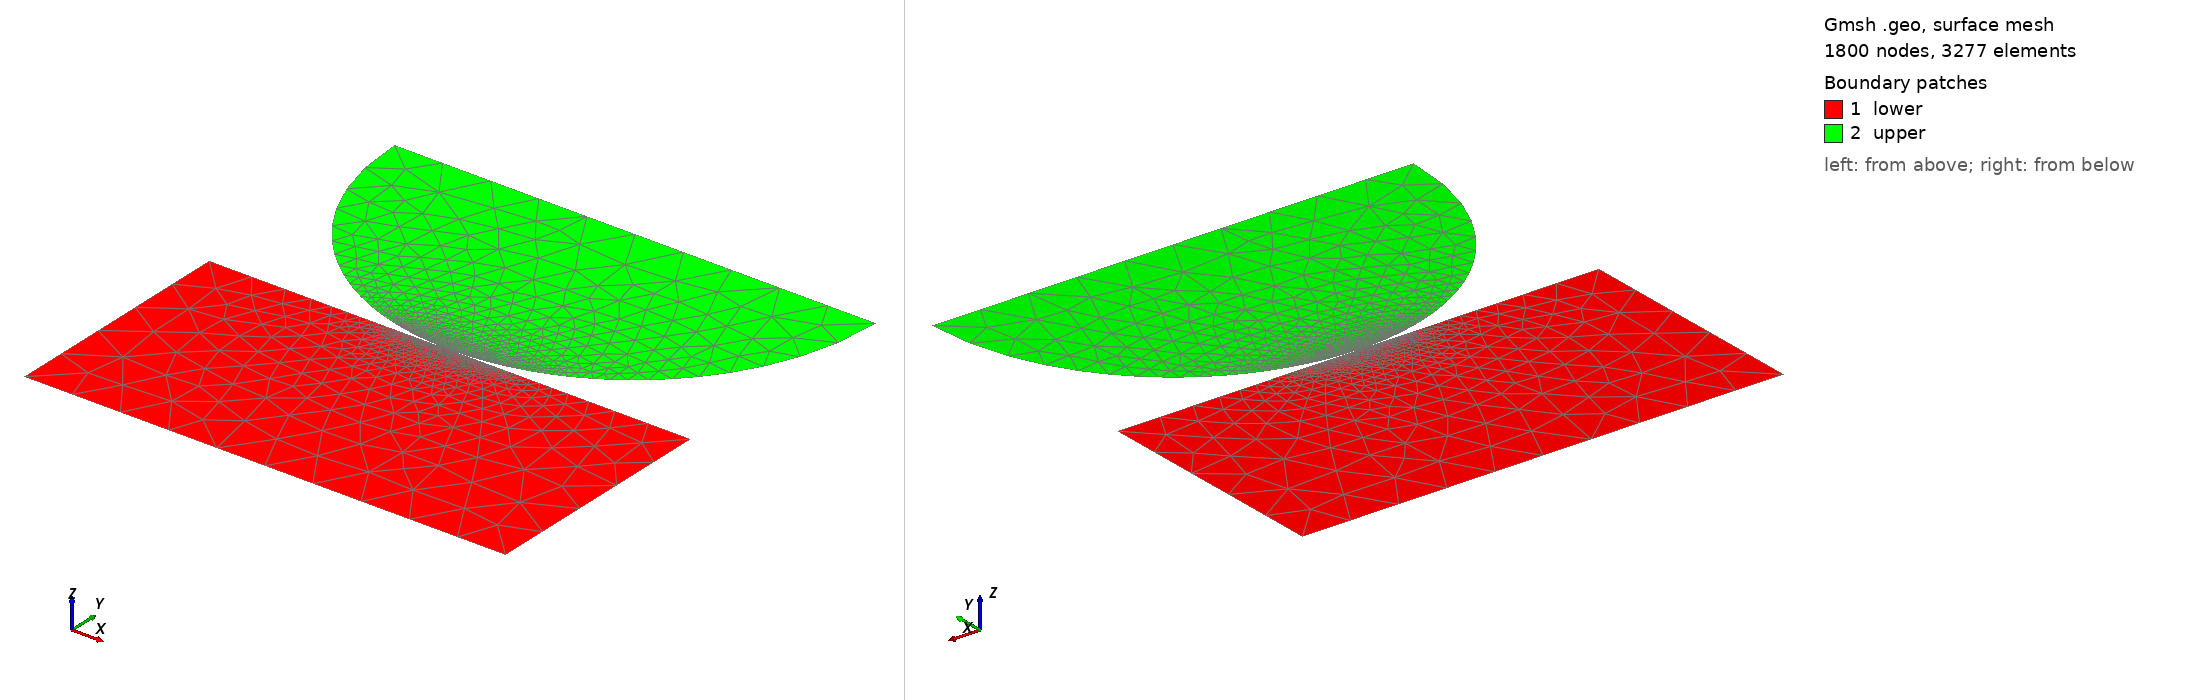

Gmsh geometry script, surface-meshed: 1800 nodes, 3277 surface elements. Boundary patches (legend numbers): 1 lower, 2 upper. Left view from above one corner, right view from below the opposite corner. Legend entries are the model's physical surfaces. The drawing asked Gmsh for element sizes between 1% and 20% of the model's largest extent; the script's own settings can give other sizes.

=== 2D-Hertz.geo (drawn) ===
//+ LowLevelFEM
//+
SetFactory("OpenCASCADE");
//+
a = 0.;
//+
Point(1) = {-10, 0, 0, 1.0};
//+
Point(2) = {10, 0, 0, 1.0};
//+
Point(3) = {50, 0, 0, 1.0};
//+
Point(4) = {50, -50, 0, 1.0};
//+
Point(5) = {-50, -50, 0, 1.0};
//+
Point(6) = {-50, 0, 0, 1.0};
//+
Line(1) = {1, 2};
//+
Line(2) = {2, 3};
//+
Line(3) = {3, 4};
//+
Line(4) = {4, 5};
//+
Line(5) = {5, 6};
//+
Line(6) = {6, 1};
//+
Curve Loop(1) = {-5, -6, -1, -2, -3, -4};
//+
Plane Surface(1) = {1};
//+
Point(7) = {-50, 50+a, 0, 1.0};
//+
Point(8) = {-10, 50-Sqrt(50^2-10^2)+a, 0, 1.0};
//+
Point(9) = {10, 50-Sqrt(50^2-10^2)+a, 0, 1.0};
//+
Point(10) = {50, 50+a, 0, 1.0};
//+
Point(11) = {0, 50+a, 0, 1.0};
//+
Circle(7) = {7, 11, 8};
//+
Circle(8) = {8, 11, 9};
//+
Circle(9) = {9, 11, 10};
//+
Line(10) = {7, 11};
//+
Line(11) = {11, 10};
//+
Curve Loop(2) = {7, 8, 9, -11, -10};
//+
Plane Surface(2) = {2};
//+
MeshSize {7, 10, 11, 4, 5, 3, 6} = 10;
//+
MeshSize {1, 2, 8, 9} = 0.2;

Mesh.ElementOrder=1;

Mesh 2;//+
Physical Surface("upper", 12) = {2};
//+
Physical Surface("lower", 13) = {1};
//+
Physical Curve("bottom", 14) = {4};
//+
Physical Curve("left", 15) = {5};
//+
Physical Curve("right", 16) = {3};
//+
Physical Curve("top", 17) = {11, 10};
//+
Physical Curve("master", 18) = {8};
//+
Physical Curve("slave", 19) = {1};
